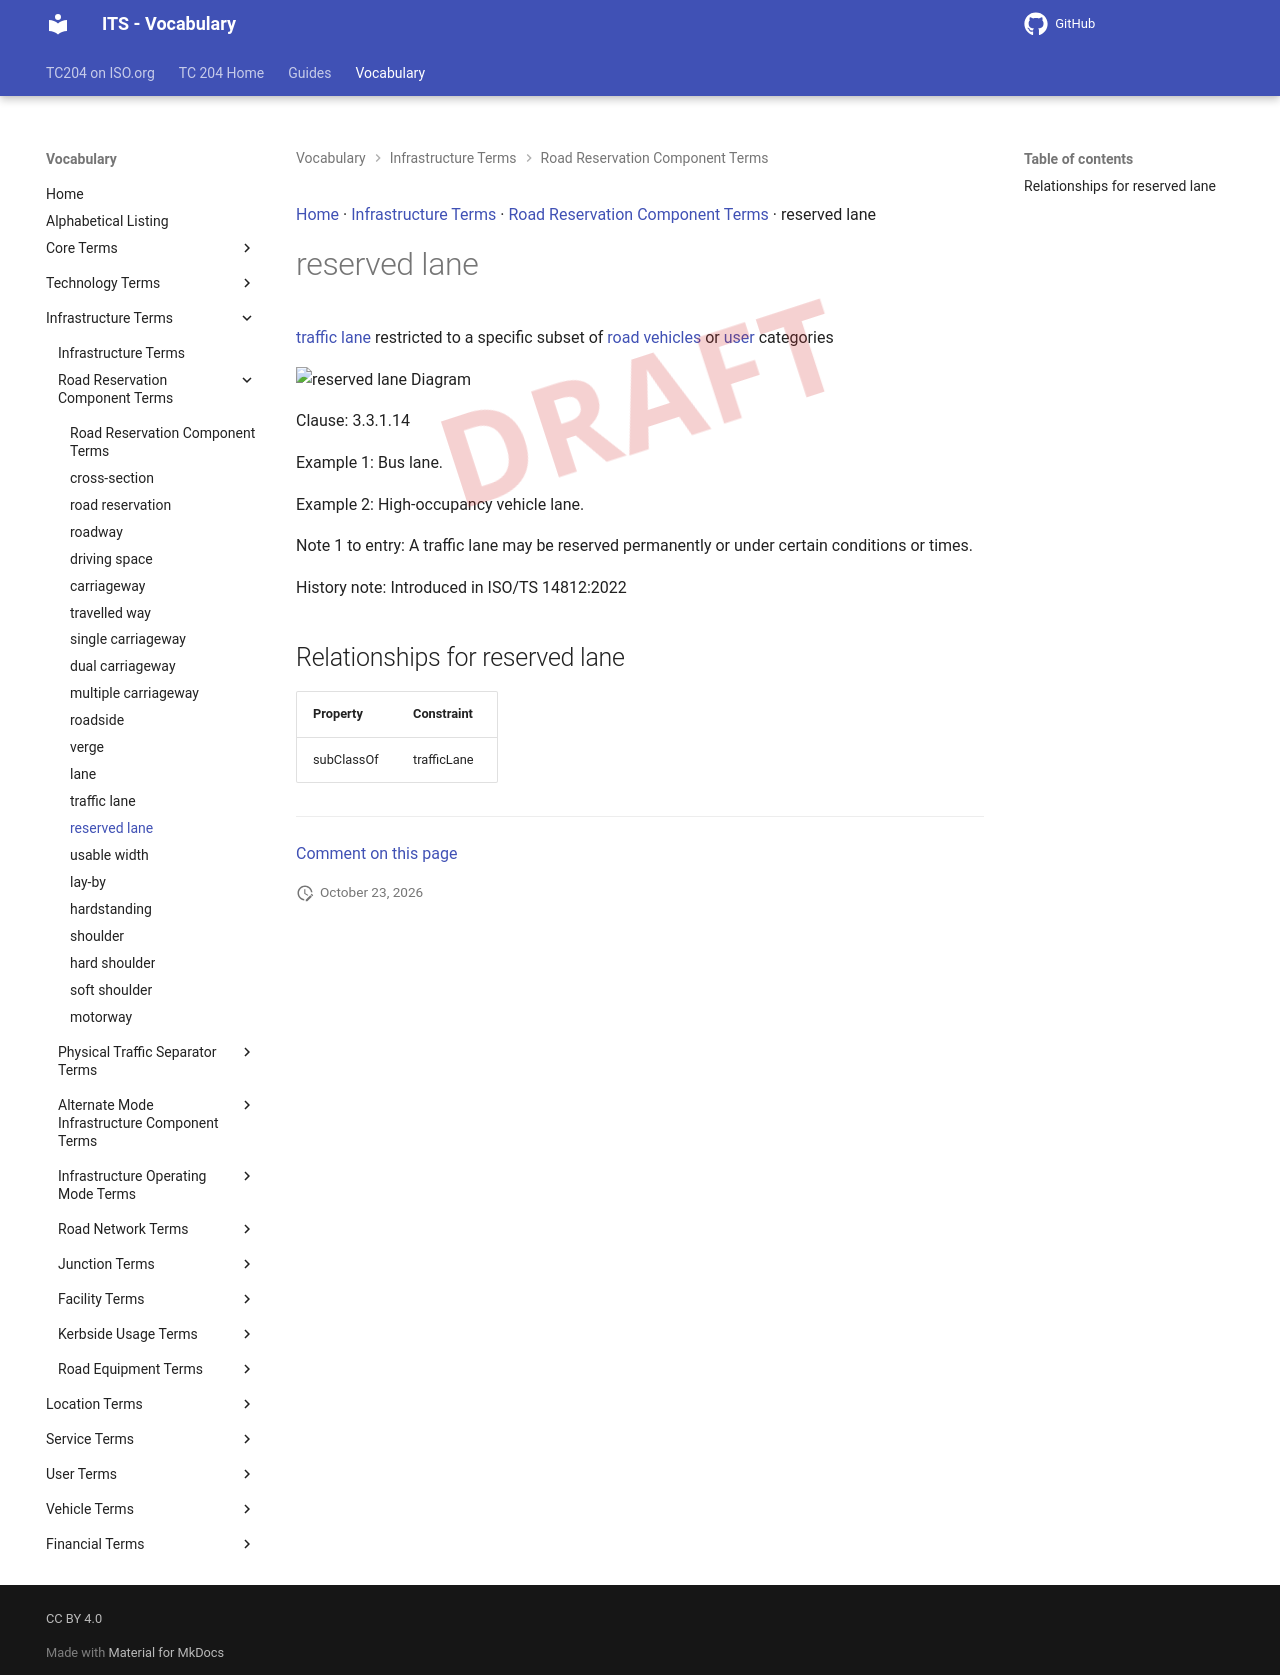

repository: ISO-TC204/iso14812 · page: v1.1.2-alpha.5/terms/reserved lane/index.html · generator: mkdocs

[Home](../index.md) · [Infrastructure Terms](groups/Infrastructure Terms.md) · [Road Reservation Component Terms](patterns/Road Reservation Component Terms.md) · reserved lane

# reserved lane

<div class="draft4-watermark" aria-hidden="true"></div>

[traffic lane](traffic lane.md) restricted to a specific subset of [road vehicles](road vehicle.md) or [user](user.md) categories

<object type="image/svg+xml" data="../../diagrams/reserved lane.dot.svg">
    <img alt="reserved lane Diagram" src="../../diagrams/reserved lane.dot.png" /> <!-- Fallback for non-SVG browsers -->
</object>

Clause: 3.3.1.14

Example 1: Bus lane.

Example 2: High-occupancy vehicle lane.

Note 1 to entry: A traffic lane may be reserved permanently or under certain conditions or times.

History note: Introduced in ISO/TS 14812:2022

## Relationships for reserved lane

| Property | Constraint |
| --- | --- |
| subClassOf | trafficLane |


---

[Comment on this page](https://github.com/ISO-TC204/iso14812/issues/new?template=page-feedback.yml&title=%5BPage+feedback%5D+reserved+lane&page-title=reserved+lane&page-path=terms%2Freserved+lane.md)
